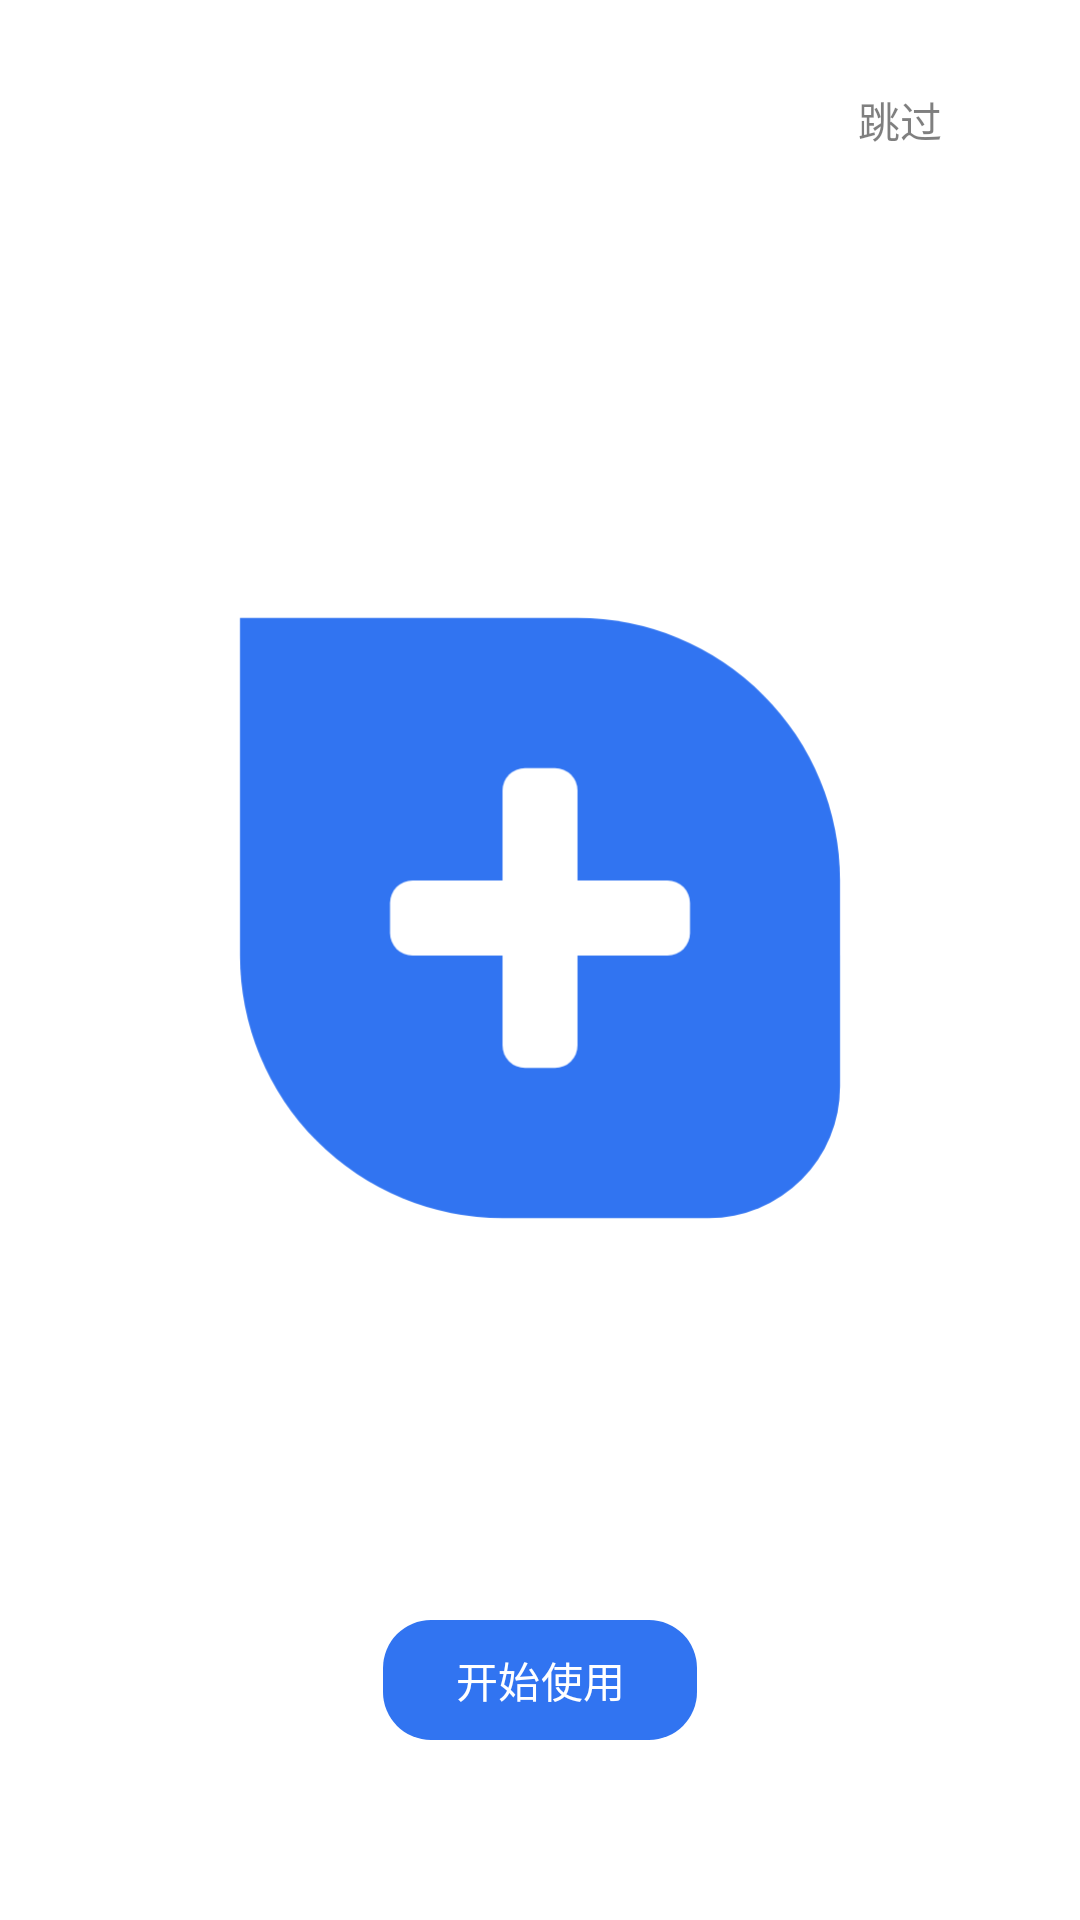

Android layout source for this screen:
<!-- AndroidManifest.xml: application theme Theme.ClassSchedule -->
<!-- res/layout/activity_welcome.xml -->
<?xml version="1.0" encoding="utf-8"?>
<androidx.constraintlayout.widget.ConstraintLayout
        xmlns:android="http://schemas.android.com/apk/res/android"
        xmlns:tools="http://schemas.android.com/tools"
        xmlns:app="http://schemas.android.com/apk/res-auto"
        android:id="@+id/main"
        android:layout_width="match_parent"
        android:layout_height="match_parent"
        android:background="@color/white"
        android:fitsSystemWindows="true"
        tools:context=".WelcomeActivity">
    
    <com.google.android.material.button.MaterialButton
            android:layout_width="wrap_content"
            android:layout_height="wrap_content"
            android:id="@+id/btn_skip"
            android:text="@string/skip"
            android:textColor="#80000000"
            app:backgroundTint="@android:color/transparent"
            app:strokeWidth="0dp"
            app:cornerRadius="0dp"
            android:elevation="0dp"
            app:rippleColor="#40000000"
            app:layout_constraintTop_toTopOf="parent"
            app:layout_constraintEnd_toEndOf="parent"
            android:layout_marginTop="16dp"
            android:layout_marginEnd="16dp"/>
    
    <LinearLayout android:layout_width="match_parent" android:layout_height="wrap_content"
                  android:orientation="vertical"
                  android:gravity="center"
                  app:layout_constraintTop_toTopOf="parent"
                  app:layout_constraintBottom_toBottomOf="parent"
                  app:layout_constraintStart_toStartOf="parent"
                  app:layout_constraintEnd_toEndOf="parent">
        
        <TextView android:layout_width="match_parent" android:layout_height="100dp"/>
        <ImageView android:layout_width="300dp" android:layout_height="300dp"
                   android:id="@+id/iv_logo"
                   android:src="@drawable/ic_launcher_foreground"
                   android:scaleType="centerCrop"/>
        <TextView android:layout_width="match_parent" android:layout_height="80dp"/>
        <com.google.android.material.button.MaterialButton
                android:layout_width="wrap_content"
                android:layout_height="wrap_content"
                android:id="@+id/btn_go"
                android:text="@string/go"
                app:backgroundTint="@color/main_theme"
                app:cornerRadius="16dp"/>
    </LinearLayout>

</androidx.constraintlayout.widget.ConstraintLayout>
<!-- resources referenced by this layout -->
<resources>
  <color name="main_theme">#3174F1</color>
  <color name="white">#FFFFFFFF</color>
  <!-- drawable ic_launcher_foreground (drawable) -->
  <vector xmlns:android="http://schemas.android.com/apk/res/android"
          android:width="108dp"
          android:height="108dp"
          android:viewportWidth="240"
          android:viewportHeight="240">
      
      <group
              android:translateX="20"
              android:translateY="20">
          
          <path
                  android:fillColor="@color/main_theme"
                  android:pathData="M 20,20 L 110,20 A 70,70 0,0 1 180,90 L 180,145 A 35,35 0,0 1 145,180 L 90,180 A 70,70 0,0 1 20,110 Z"/>
          
          <path
                  android:fillColor="#FFFFFF"
                  android:pathData="M 66,90 H 134 A 6,6 0,0 1 140,96 V 104 A 6,6 0,0 1 134,110 H 66 A 6,6 0,0 1 60,104 V 96 A 6,6 0,0 1 66,90 Z"/>
          
          <path
                  android:fillColor="#FFFFFF"
                  android:pathData="M 96,60 H 104 A 6,6 0,0 1 110,66 V 134 A 6,6 0,0 1 104,140 H 96 A 6,6 0,0 1 90,134 V 66 A 6,6 0,0 1 96,60 Z"/>
      
      </group>
  
  </vector>
  <string name="go">开始使用</string>
  <string name="skip">跳过</string>
  <style name="Theme.ClassSchedule" parent="Theme.Material3.DayNight.NoActionBar">
          
          <item name="colorPrimary">@color/purple_500</item>
          <item name="colorPrimaryVariant">@color/purple_700</item>
          <item name="colorOnPrimary">@color/white</item>
          
          <item name="colorSecondary">@color/teal_200</item>
          <item name="colorSecondaryVariant">@color/teal_700</item>
          <item name="colorOnSecondary">@color/black</item>
          
          <item name="android:statusBarColor">?attr/colorPrimaryVariant</item>
          
      </style>
  <color name="purple_500">#FF6200EE</color>
  <color name="purple_700">#FF3700B3</color>
  <color name="teal_200">#FF03DAC5</color>
  <color name="teal_700">#FF018786</color>
  <color name="black">#FF000000</color>
</resources>
